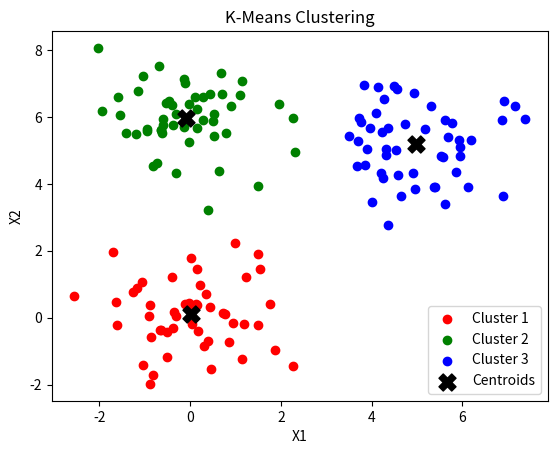

Recreate this plot in Python.
import numpy as np
import matplotlib.pyplot as plt

# J = Σ((||xi - μk||^2))

np.random.seed(0)
cluster_1 = np.random.randn(50, 2) + np.array([0, 0])
cluster_2 = np.random.randn(50, 2) + np.array([5, 5])
cluster_3 = np.random.randn(50, 2) + np.array([0, 6])
X = np.vstack((cluster_1, cluster_2, cluster_3))

K = 3
max_iters = 100

centroids = X[np.random.choice(X.shape[0], K, replace=False)]

def assign_clusters(X, centroids):
    distances = np.linalg.norm(X[:, np.newaxis] - centroids, axis=2)
    return np.argmin(distances, axis=1)

def update_centroids(X, labels, K):
    new_centroids = []
    for k in range(K):
        cluster_points = X[labels == k]
        new_centroids.append(cluster_points.mean(axis=0))
    return np.array(new_centroids)

for iter in range(max_iters):
    labels = assign_clusters(X, centroids)
    new_centroids = update_centroids(X, labels, K)
    if np.allclose(centroids, new_centroids):
        print(f"Stopped after {iter} iterations")
        break
    centroids = new_centroids

colors = ['red', 'green', 'blue']
for k in range(K):
    plt.scatter(X[labels == k, 0], X[labels == k, 1], color=colors[k], label=f'Cluster {k+1}')
plt.scatter(centroids[:, 0], centroids[:, 1], color='black', marker='X', s=150, label='Centroids')
plt.title("K-Means Clustering")
plt.xlabel("X1")
plt.ylabel("X2")
plt.legend()
plt.show()
print(centroids)